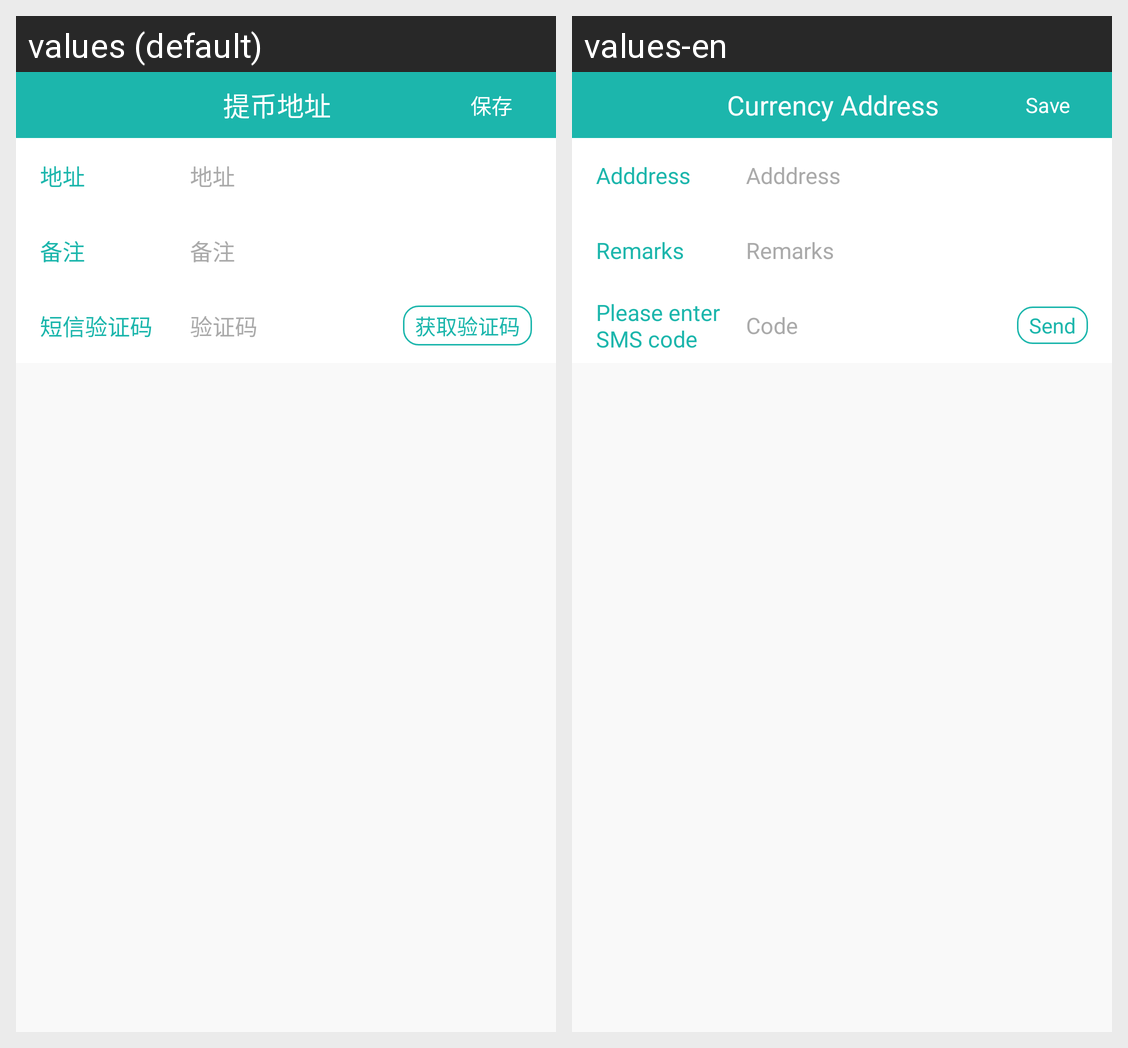

Here is an Android app screen in its default locale and in the app's own translations. Write out the translated-string differences for the strings that appear on this screen.
Android screen res/layout/activity_address_add.xml rendered under 2 locales, left to right: values (default), values-en. Device: Nexus 5 (rendered at 1080×1920; each locale shown at half size, 540×960, under a caption strip naming it); theme AppThemeDay.
Strings drawn on this screen, with the default value and each locale's value (text and hints the layout hard-codes, and strings that could not be matched under every locale, appear in the picture but are not listed):

currency_address
  values: 提币地址
  values-en: Currency Address

save
  values: 保存
  values-en: Save

mine_address
  values: 地址
  values-en: Adddress

remarks
  values: 备注
  values-en: Remarks

phone_code
  values: 短信验证码
  values-en: Please enter SMS code

code
  values: 验证码
  values-en: Code

send_code
  values: 获取验证码
  values-en: Send
